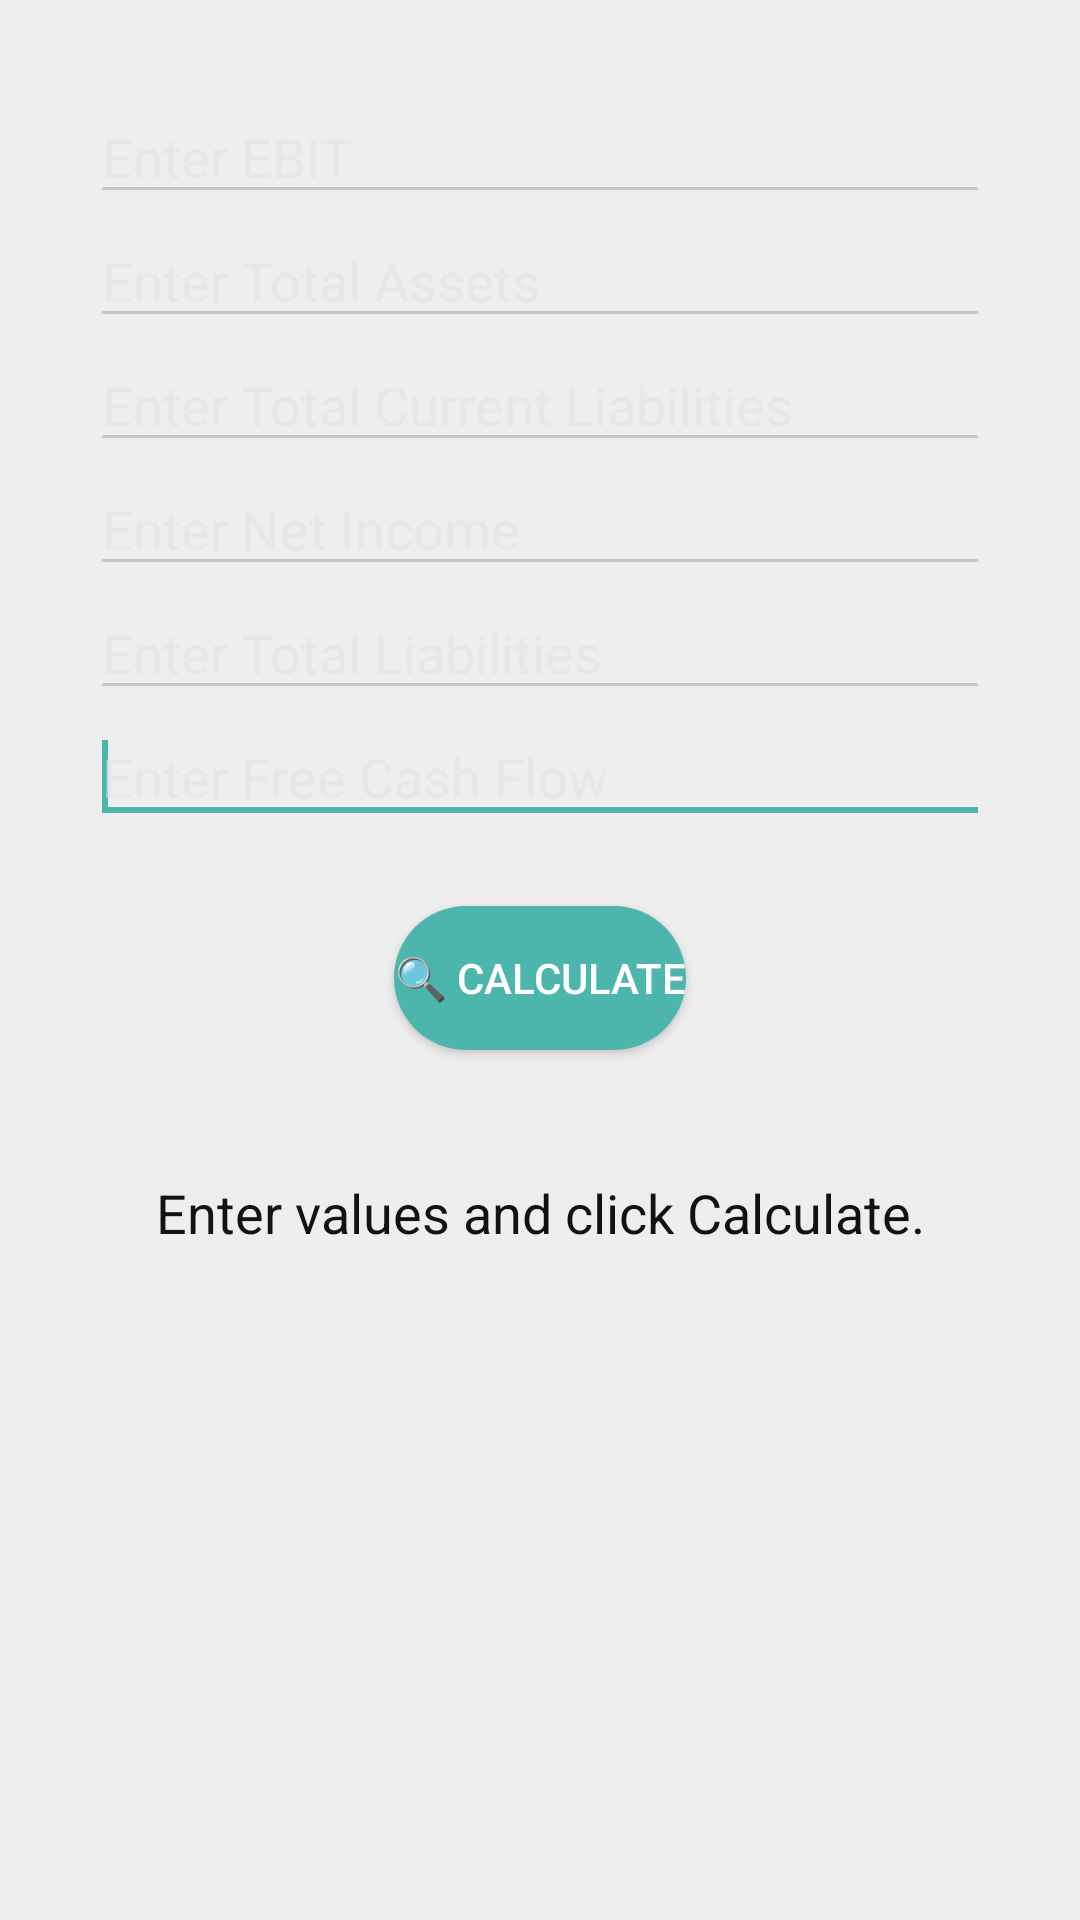

Layout XML and referenced resources for this Android screen:
<!-- AndroidManifest.xml: application theme AppTheme -->
<!-- res/layout/content_manual_calc.xml -->
<?xml version="1.0" encoding="utf-8"?>
<androidx.constraintlayout.widget.ConstraintLayout xmlns:android="http://schemas.android.com/apk/res/android"
    xmlns:app="http://schemas.android.com/apk/res-auto"
    xmlns:tools="http://schemas.android.com/tools"
    android:layout_width="match_parent"
    android:layout_height="match_parent"
    app:layout_behavior="@string/appbar_scrolling_view_behavior"
    tools:context="com.upen.rocecalculator.manualCalcActivity"
    tools:showIn="@layout/activity_manual_calc">

    <LinearLayout xmlns:android="http://schemas.android.com/apk/res/android"
        xmlns:tools="http://schemas.android.com/tools"
        android:layout_width="match_parent"
        android:layout_height="match_parent"
        android:layout_centerVertical="true"
        android:layout_gravity="center_vertical"
        android:background="@color/colorGrey"
        android:gravity="center_horizontal"
        android:orientation="vertical"
        tools:context=".MainActivity">

        <EditText
            android:id="@+id/ebit1"
            android:layout_width="match_parent"
            android:layout_height="wrap_content"
            android:layout_marginStart="30dp"
            android:layout_marginLeft="30dp"
            android:layout_marginTop="30dp"
            android:layout_marginEnd="30dp"
            android:layout_marginRight="30dp"
            android:ems="10"
            android:hint="Enter EBIT">

            <requestFocus />
        </EditText>

        <EditText
            android:id="@+id/totalAssets"
            android:layout_width="match_parent"
            android:layout_height="wrap_content"
            android:layout_marginStart="30dp"
            android:layout_marginLeft="30dp"
            android:layout_marginEnd="30dp"
            android:layout_marginRight="30dp"
            android:ems="10"
            android:hint="Enter Total Assets">

            <requestFocus />
        </EditText>

        <EditText
            android:id="@+id/totalCL"
            android:layout_width="match_parent"
            android:layout_height="wrap_content"
            android:layout_marginStart="30dp"
            android:layout_marginLeft="30dp"
            android:layout_marginEnd="30dp"
            android:layout_marginRight="30dp"
            android:ems="10"
            android:hint="Enter Total Current Liabilities">

            <requestFocus />
        </EditText>

        <EditText
            android:id="@+id/netInc"
            android:layout_width="match_parent"
            android:layout_height="wrap_content"
            android:layout_marginStart="30dp"
            android:layout_marginLeft="30dp"
            android:layout_marginEnd="30dp"
            android:layout_marginRight="30dp"
            android:ems="10"
            android:hint="Enter Net Income">

            <requestFocus />
        </EditText>

        <EditText
            android:id="@+id/totalLib"
            android:layout_width="match_parent"
            android:layout_height="wrap_content"
            android:layout_marginStart="30dp"
            android:layout_marginLeft="30dp"
            android:layout_marginEnd="30dp"
            android:layout_marginRight="30dp"
            android:ems="10"
            android:hint="Enter Total Liabilities">

            <requestFocus />
        </EditText>

        <EditText
            android:id="@+id/freeCashFlow"
            android:layout_width="match_parent"
            android:layout_height="wrap_content"
            android:layout_marginStart="30dp"
            android:layout_marginLeft="30dp"
            android:layout_marginEnd="30dp"
            android:layout_marginRight="30dp"
            android:ems="10"
            android:hint="Enter Free Cash Flow">

            <requestFocus />
        </EditText>

        <Button
            android:id="@+id/calculate"
            android:background="@drawable/circular_button"
            android:layout_width="wrap_content"
            android:layout_height="wrap_content"
            android:layout_marginBottom="12dp"
            android:layout_marginTop="24dp"
            android:text="🔍 Calculate"
            android:gravity="center"
            android:textColor="#ffffff"/>

        <TextView
            android:id="@+id/roceResultView"
            android:layout_width="match_parent"
            android:layout_height="wrap_content"
            android:layout_marginTop="30dp"
            android:layout_marginBottom="20dp"
            android:gravity="center_horizontal"
            android:text="Enter values and click Calculate."
            android:textColor="@color/colorPrimary"
            android:textSize="18sp" />

    </LinearLayout>

</androidx.constraintlayout.widget.ConstraintLayout>
<!-- res/layout/activity_manual_calc.xml (included above) -->
<?xml version="1.0" encoding="utf-8"?>
<androidx.coordinatorlayout.widget.CoordinatorLayout xmlns:android="http://schemas.android.com/apk/res/android"
    xmlns:app="http://schemas.android.com/apk/res-auto"
    xmlns:tools="http://schemas.android.com/tools"
    android:layout_width="match_parent"
    android:layout_height="match_parent"
    tools:context="com.upen.rocecalculator.manualCalcActivity">

    <com.google.android.material.appbar.AppBarLayout
        android:layout_width="match_parent"
        android:layout_height="wrap_content"
        android:theme="@style/AppTheme.AppBarOverlay">

        <androidx.appcompat.widget.Toolbar
            android:id="@+id/toolbar"
            android:layout_width="match_parent"
            android:layout_height="?attr/actionBarSize"
            android:background="?attr/colorPrimary"
            app:popupTheme="@style/AppTheme.PopupOverlay" />

    </com.google.android.material.appbar.AppBarLayout>

    <include layout="@layout/content_manual_calc" />

</androidx.coordinatorlayout.widget.CoordinatorLayout>
<!-- resources referenced by this layout -->
<resources>
  <color name="colorGrey">#EEEEEE</color>
  <color name="colorPrimary">#121212</color>
  <!-- drawable circular_button (drawable) -->
  <?xml version="1.0" encoding="utf-8"?>
  <shape xmlns:android="http://schemas.android.com/apk/res/android"
      android:shape="rectangle">
      <solid android:color="#4DB6AC" />
      <corners android:bottomRightRadius="40dp"
          android:bottomLeftRadius="40dp"
          android:topRightRadius="40dp"
          android:topLeftRadius="40dp"/>
  </shape>
  <style name="AppTheme.AppBarOverlay" parent="ThemeOverlay.AppCompat.Dark.ActionBar">
          <item name="colorPrimary">@color/colorBlack</item>
      </style>
  <style name="AppTheme.PopupOverlay" parent="ThemeOverlay.AppCompat.Light" />
  <style name="AppTheme" parent="Theme.Material3.Dark">
          
          <item name="colorPrimary">@color/colorPrimary</item>
          <item name="colorPrimaryDark">@color/colorPrimaryDark</item>
          <item name="colorAccent">@color/colorAccent</item>
          <item name="materialButtonStyle">@style/AppButtonStyle</item>
      </style>
  <color name="colorBlack">#121212</color>
  <color name="colorPrimaryDark">#121212</color>
  <color name="colorAccent">#4DB6AC</color>
  <style name="AppButtonStyle" parent="Widget.Material3.Button">
          <item name="materialThemeOverlay">@style/ThemeOverlay.App.Button</item>
          <item name="android:textAppearance">@style/TextAppearance.App.Button</item>
          <item name="shapeAppearanceOverlay">@style/ShapeAppearance.App.SmallComponent</item>
      </style>
  <style name="ThemeOverlay.App.Button" parent="ThemeOverlay.Material3.Button">
          
          <item name="colorPrimary">@color/colorSecondary</item>
          
          <item name="colorOnPrimary">@android:color/black</item>
      </style>
  <style name="TextAppearance.App.Button" parent="TextAppearance.Material3.LabelLarge">
          <item name="fontFamily">sans-serif-medium</item>
          <item name="android:fontFamily">sans-serif-medium</item>
      </style>
  <color name="colorSecondary">#D1C4E9</color>
</resources>
